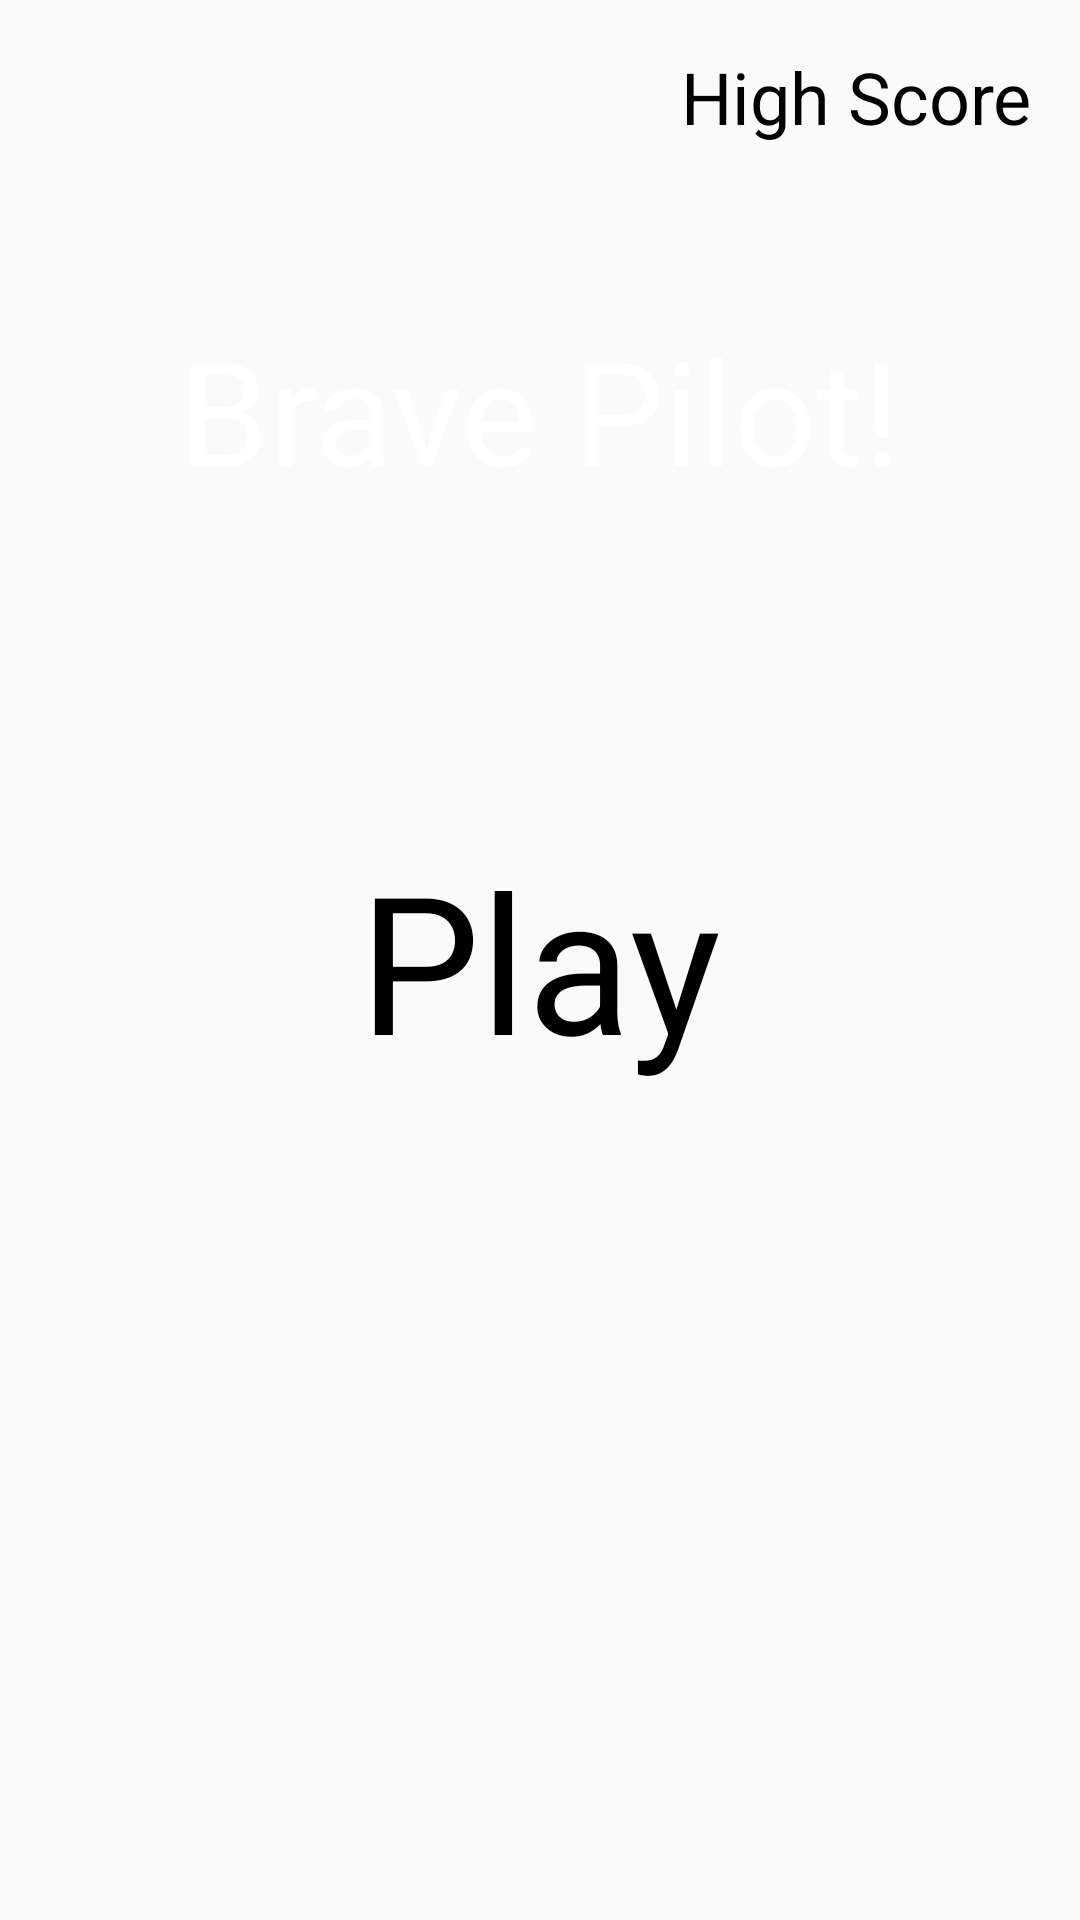

Produce the Android XML layout that renders to this screen, including the resource entries it uses.
<!-- AndroidManifest.xml: activity theme AppTheme.noActionBar -->
<!-- res/layout/activity_main.xml -->
<?xml version="1.0" encoding="utf-8"?>
<RelativeLayout xmlns:android="http://schemas.android.com/apk/res/android"
    xmlns:app="http://schemas.android.com/apk/res-auto"
    xmlns:tools="http://schemas.android.com/tools"
    android:layout_width="match_parent"
    android:layout_height="match_parent"
    tools:context=".MainActivity">

    <ImageView
        android:layout_width="match_parent"
        android:layout_height="match_parent"
        android:src="@drawable/background"
        android:scaleType="centerCrop"/>
    <TextView
        android:layout_width="wrap_content"
        android:layout_height="wrap_content"
        android:textSize="48sp"
        android:text="Brave Pilot!"
        android:layout_marginTop="40dp"
        android:textColor="#ffffff"
        android:layout_above="@id/play"
        android:layout_below="@id/highScoreTxt"
        android:layout_centerHorizontal="true"/>
    <TextView
        android:layout_width="wrap_content"
        android:layout_height="wrap_content"
        android:text="Play"
        android:textSize="64sp"
        android:layout_centerInParent="true"
        android:textColor="#000000"
        android:id="@+id/play"/>
    <TextView
        android:layout_width="wrap_content"
        android:layout_height="wrap_content"
        android:textSize="24sp"
        android:textColor="#000000"
        android:text="High Score"
        android:id="@+id/highScoreTxt"
        android:layout_margin="16dp"
        android:layout_alignParentRight="true"/>


</RelativeLayout>
<!-- resources referenced by this layout -->
<resources>
  <style name="AppTheme.noActionBar">
          <item name="windowNoTitle">true</item>
          <item name="windowActionBar">false</item>
      </style>
</resources>
